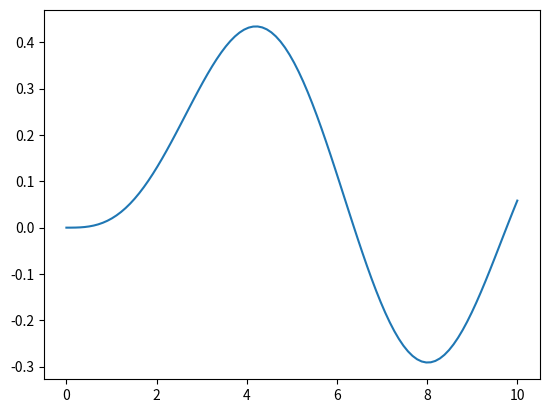

Reproduce this figure in Python.
import numpy as np
import matplotlib.pyplot as plt
import scipy as sp

from scipy.special import jv

x = np.linspace(0, 10, 100)
plt.plot(x, jv(3,x))
plt.show()
